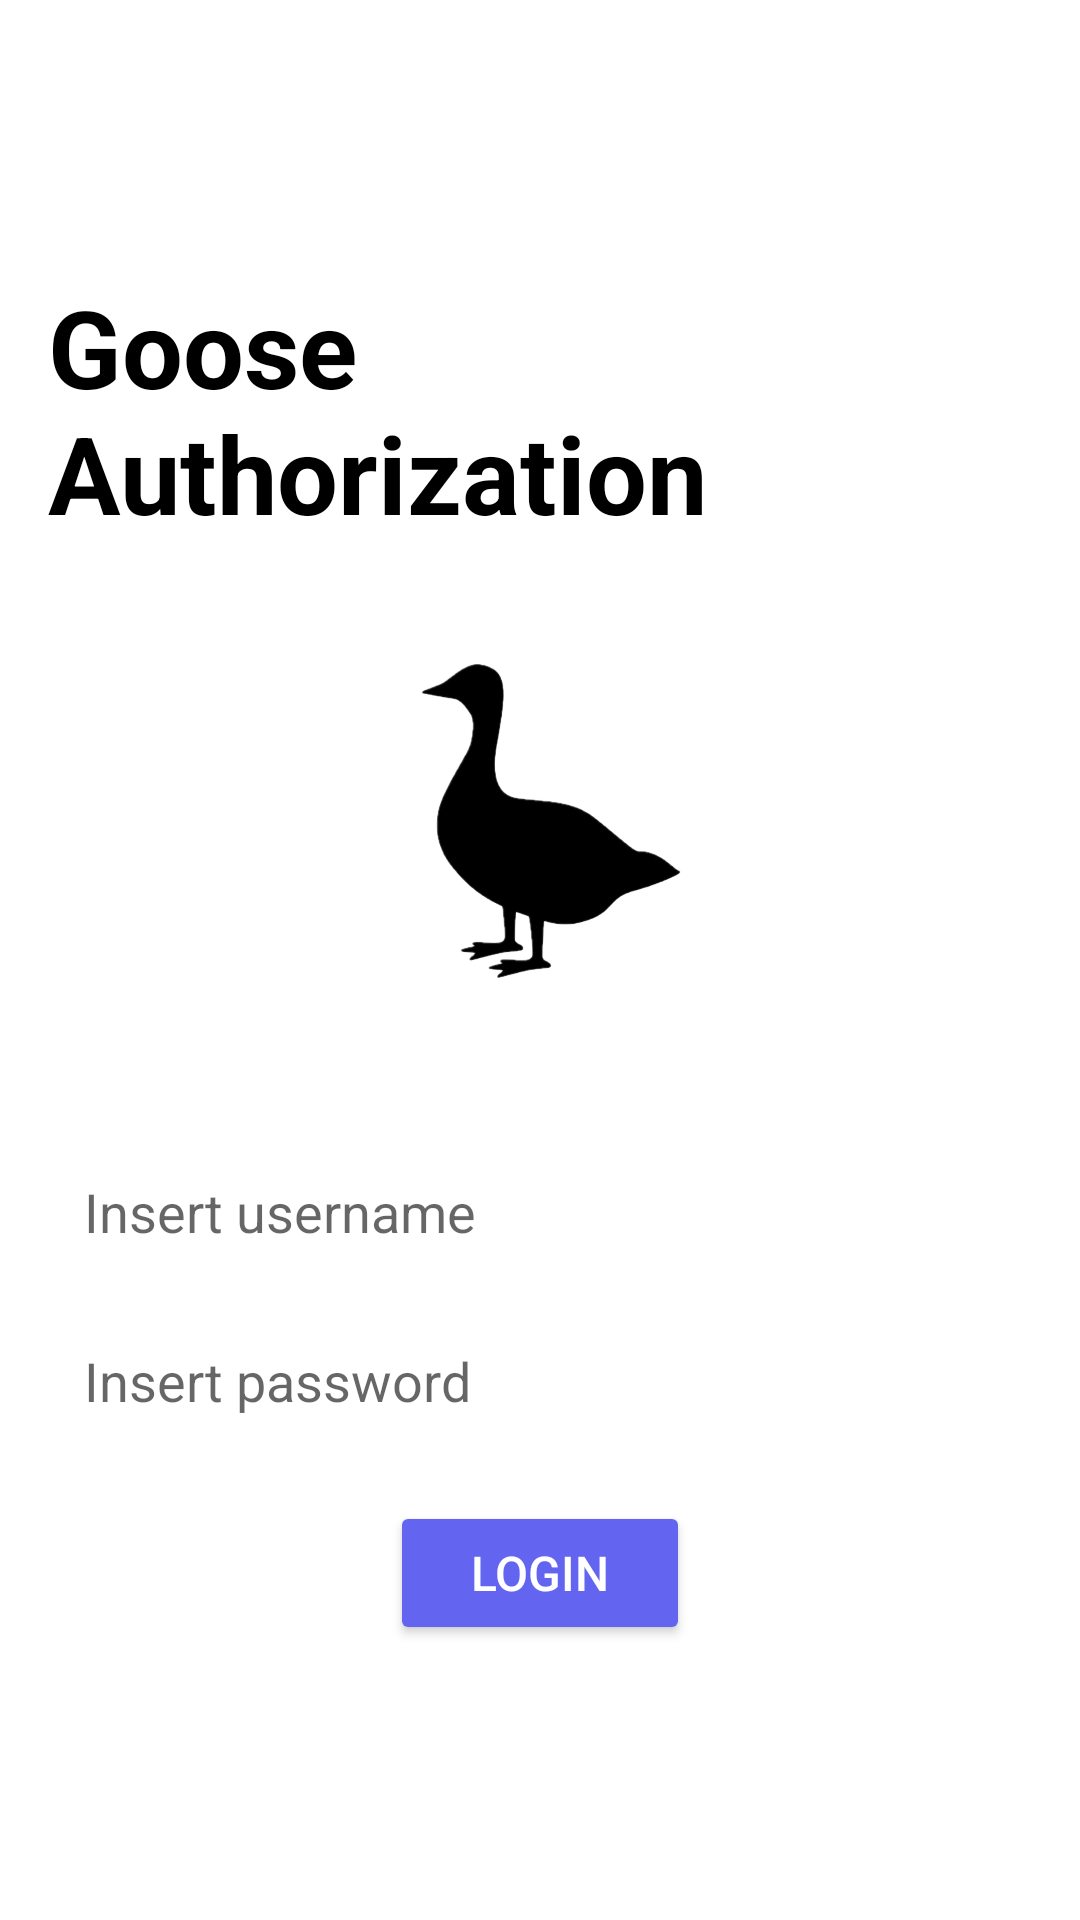

Write the Android layout XML for this screen, with the resource values it uses.
<!-- AndroidManifest.xml: application theme Theme.GooseApp -->
<!-- res/layout/activity_main.xml -->
<?xml version="1.0" encoding="utf-8"?>
<androidx.constraintlayout.widget.ConstraintLayout xmlns:android="http://schemas.android.com/apk/res/android"
    xmlns:app="http://schemas.android.com/apk/res-auto"
    xmlns:tools="http://schemas.android.com/tools"
    android:layout_width="match_parent"
    android:layout_height="match_parent"
    tools:context=".MainActivity">

    <!-- res/layout/activity_main.xml -->
    <RelativeLayout xmlns:android="http://schemas.android.com/apk/res/android"
        android:layout_width="match_parent"
        android:layout_height="match_parent"
        android:background="@color/white">

        <LinearLayout
            android:id="@+id/auth_layout"
            android:layout_width="match_parent"
            android:layout_height="wrap_content"
            android:orientation="vertical"
            android:gravity="center_horizontal"
            android:layout_centerInParent="true"
            android:padding="16dp"
            android:visibility="visible">

            
            <TextView
                android:id="@+id/title"
                android:layout_width="wrap_content"
                android:layout_height="wrap_content"
                android:text="Goose Authorization"
                android:textSize="36sp"
                android:textStyle="bold"
                android:textColor="@android:color/black"
                android:layout_marginBottom="16dp" />

            
            <ImageView
                android:id="@+id/gooseImage"
                android:layout_width="150dp"
                android:layout_height="150dp"
                android:src="@drawable/goose_transparent"
                android:scaleType="fitCenter"
                android:layout_marginBottom="32dp" />

            
            <EditText
                android:id="@+id/username"
                android:layout_width="match_parent"
                android:layout_height="wrap_content"
                android:hint="Insert username"
                android:inputType="text"
                android:padding="12dp"
                android:background="@drawable/rounded_border"
                android:maxWidth="350dp" />

            
            <EditText
                android:id="@+id/password"
                android:layout_width="match_parent"
                android:layout_height="wrap_content"
                android:hint="Insert password"
                android:inputType="textPassword"
                android:padding="12dp"
                android:background="@drawable/rounded_border"
                android:maxWidth="350dp"
                android:layout_marginTop="8dp" />

            
            <Button
                android:id="@+id/loginButton"
                android:layout_width="100dp"
                android:layout_height="wrap_content"
                android:text="Login"
                android:textSize="16sp"
                android:layout_marginTop="16dp"
                android:textColor="@android:color/white"
                android:backgroundTint="@color/indigo"
                android:padding="10dp"
                android:layout_gravity="center_horizontal" />
        </LinearLayout>

    </RelativeLayout>


</androidx.constraintlayout.widget.ConstraintLayout>
<!-- resources referenced by this layout -->
<resources>
  <color name="indigo">#6365F1</color>
  <color name="white">#FFFFFFFF</color>
  <!-- drawable goose_transparent: png bitmap (drawable, 100206 bytes) -->
  <style name="Theme.GooseApp" parent="Theme.MaterialComponents.DayNight.DarkActionBar">
          
          <item name="colorPrimary">@color/indigo</item>
          <item name="colorPrimaryVariant">@color/purple_700</item>
          <item name="colorOnPrimary">@color/white</item>
          
          <item name="colorSecondary">@color/teal_200</item>
          <item name="colorSecondaryVariant">@color/teal_700</item>
          <item name="colorOnSecondary">@color/black</item>
          
          <item name="android:statusBarColor">?attr/colorPrimaryVariant</item>
          
      </style>
  <color name="purple_700">#FF3700B3</color>
  <color name="teal_200">#FF03DAC5</color>
  <color name="teal_700">#FF018786</color>
  <color name="black">#FF000000</color>
</resources>
